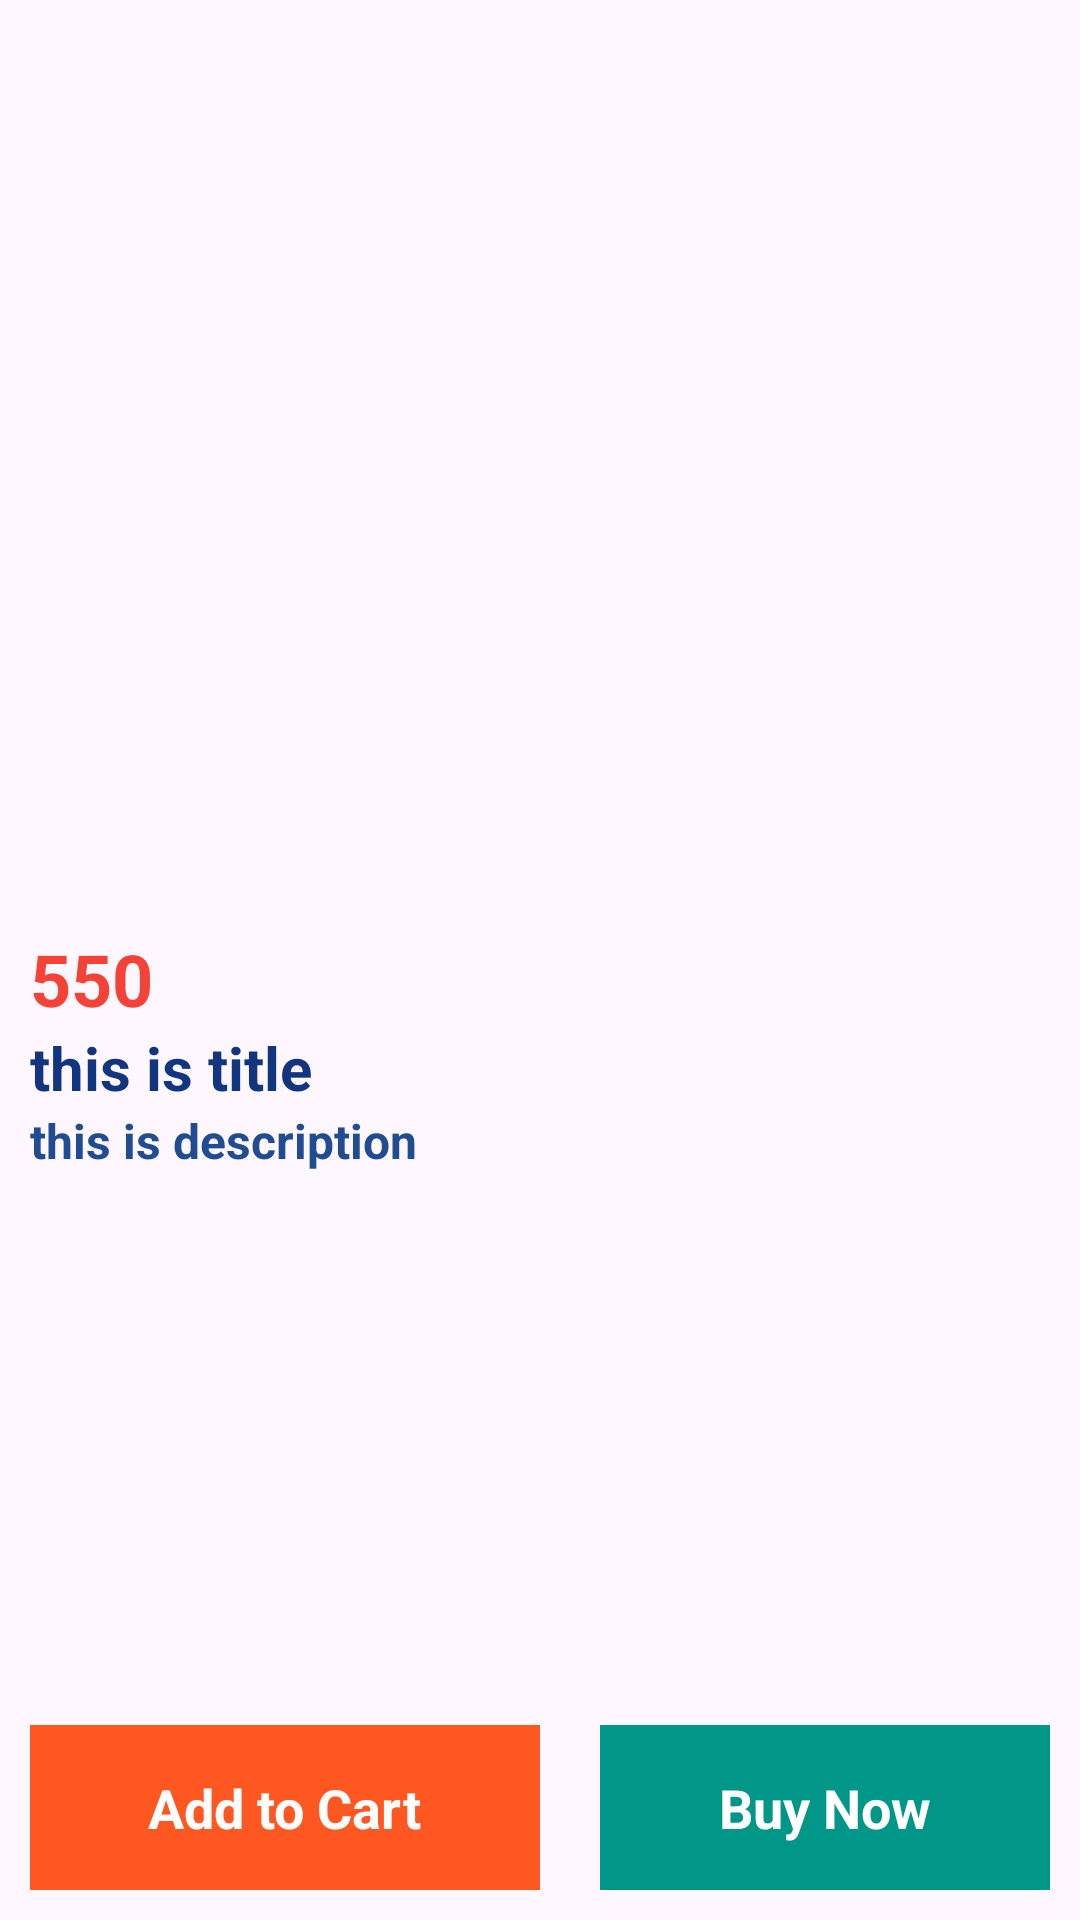

This screen was rendered from an Android layout file. Write that file and the resources it references.
<!-- AndroidManifest.xml: application theme Theme.FYPEComSaler -->
<!-- res/layout/activity_detail.xml -->
<?xml version="1.0" encoding="utf-8"?>
<RelativeLayout xmlns:android="http://schemas.android.com/apk/res/android"
    xmlns:app="http://schemas.android.com/apk/res-auto"
    xmlns:tools="http://schemas.android.com/tools"
    android:id="@+id/main"
    android:layout_width="match_parent"
    android:layout_height="match_parent"
    tools:context=".UserActivity.DetailActivity"
    android:orientation="vertical">

    <LinearLayout
        android:layout_width="match_parent"
        android:layout_height="wrap_content"
        android:orientation="vertical">

        <ImageView
            android:id="@+id/imgProduct"
            android:layout_width="match_parent"
            android:layout_height="300dp"/>

        <LinearLayout
            android:layout_width="match_parent"
            android:layout_height="wrap_content"
            android:orientation="vertical"
            android:padding="10dp">

            <TextView
                android:layout_width="match_parent"
                android:layout_height="wrap_content"
                android:id="@+id/price"
                android:textSize="24sp"
                android:textColor="#F44336"
                android:text="550"
                android:textStyle="bold"
                />
            <TextView
                android:layout_width="match_parent"
                android:layout_height="wrap_content"
                android:id="@+id/title"
                android:textSize="20sp"
                android:textColor="#11357E"
                android:text="this is title "
                android:textStyle="bold"
                />

            <TextView
                android:layout_width="match_parent"
                android:layout_height="wrap_content"
                android:id="@+id/description"
                android:textSize="16sp"
                android:textColor="#204D91"
                android:text="this is description "
                android:textStyle="bold"
                />

        </LinearLayout>

    </LinearLayout>



    <LinearLayout
        android:layout_alignParentBottom="true"
        android:weightSum="2"
        android:layout_width="match_parent"
        android:layout_height="75dp"
        android:orientation="horizontal">

        <LinearLayout
            android:id="@+id/addToCart"
            android:gravity="center"
            android:layout_gravity="center"
            android:layout_weight="1"
            android:layout_width="wrap_content"
            android:layout_height="match_parent"
            android:layout_margin="10dp"
            android:background="@color/link">
            <TextView
                android:layout_width="wrap_content"
                android:layout_height="wrap_content"
                android:textColor="#ffff"
                android:textStyle="bold"
                android:textSize="18sp"
                android:text="Add to Cart"/>

        </LinearLayout>

        <LinearLayout
            android:id="@+id/buyNow"
            android:gravity="center"
            android:layout_gravity="center"
            android:layout_weight="1"
            android:layout_width="wrap_content"
            android:layout_height="match_parent"
            android:layout_margin="10dp"
            android:background="@color/button_color">
            <TextView
                android:layout_width="wrap_content"
                android:layout_height="wrap_content"
                android:textColor="#ffff"
                android:textStyle="bold"
                android:textSize="18sp"
                android:text="Buy Now"/>

        </LinearLayout>

    </LinearLayout>


</RelativeLayout>
<!-- resources referenced by this layout -->
<resources>
  <color name="button_color">#009688</color>
  <color name="link">#FF5722</color>
  <style name="Theme.FYPEComSaler" parent="Base.Theme.FYPEComSaler" />
  <style name="Base.Theme.FYPEComSaler" parent="Theme.Material3.DayNight.NoActionBar">
          
          
      </style>
</resources>
